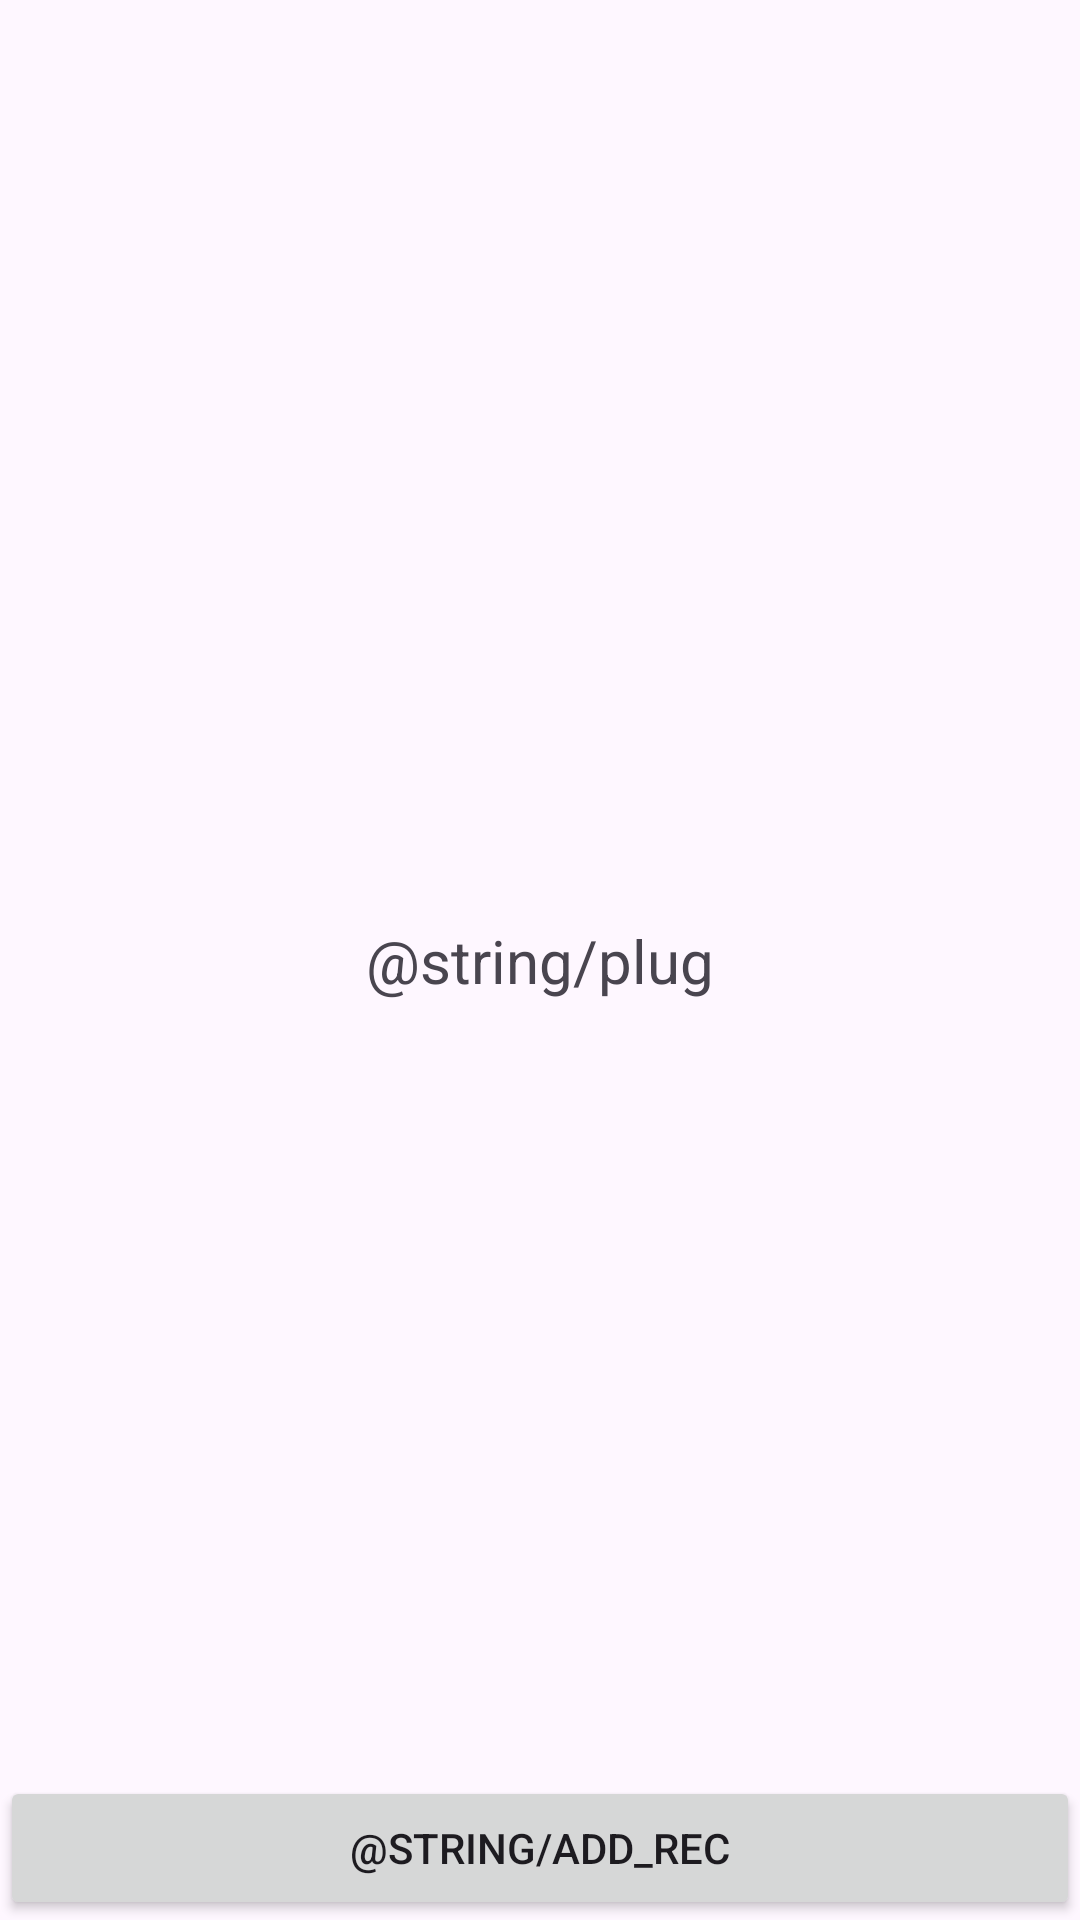

The Android layout XML behind this screen, and the referenced resources:
<!-- AndroidManifest.xml: application theme Theme.TMS_Android -->
<!-- res/layout/activity_lesson20_task1.xml -->
<?xml version="1.0" encoding="utf-8"?>
<androidx.constraintlayout.widget.ConstraintLayout xmlns:android="http://schemas.android.com/apk/res/android"
    android:layout_width="match_parent"
    android:layout_height="match_parent"
    xmlns:app="http://schemas.android.com/apk/res-auto">
    <androidx.recyclerview.widget.RecyclerView
        android:id="@+id/recView"
        android:layout_width="0dp"
        android:layout_height="0dp"
        app:layout_constraintTop_toTopOf="parent"
        app:layout_constraintEnd_toEndOf="parent"
        app:layout_constraintStart_toStartOf="parent"
        android:layout_marginTop="20dp"
        android:layout_marginBottom="24dp"
        app:layout_constraintBottom_toTopOf="@+id/btn_add_rec"
        />
    <TextView
        android:id="@+id/tv_plug"
        android:layout_width="match_parent"
        android:layout_height="wrap_content"
        app:layout_constraintTop_toTopOf="parent"
        app:layout_constraintBottom_toBottomOf="parent"
        android:text="@string/plug"
        android:textAlignment="center"
        android:textSize="20sp"
        />
    <Button
        android:id="@+id/btn_add_rec"
        android:layout_width="match_parent"
        android:layout_height="wrap_content"
        app:layout_constraintBottom_toBottomOf="parent"
        app:layout_constraintEnd_toEndOf="parent"
        app:layout_constraintStart_toStartOf="parent"
        android:layout_marginTop="24dp"
        android:text="@string/add_rec"
        />

</androidx.constraintlayout.widget.ConstraintLayout>
<!-- resources referenced by this layout -->
<resources>
  <string name="add_rec">Добавить элемент</string>
  <string name="plug">Нет элементов</string>
  <style name="Theme.TMS_Android" parent="Base.Theme.TMS_Android" />
  <style name="Base.Theme.TMS_Android" parent="Theme.Material3.DayNight.NoActionBar">
          
          
      </style>
</resources>
